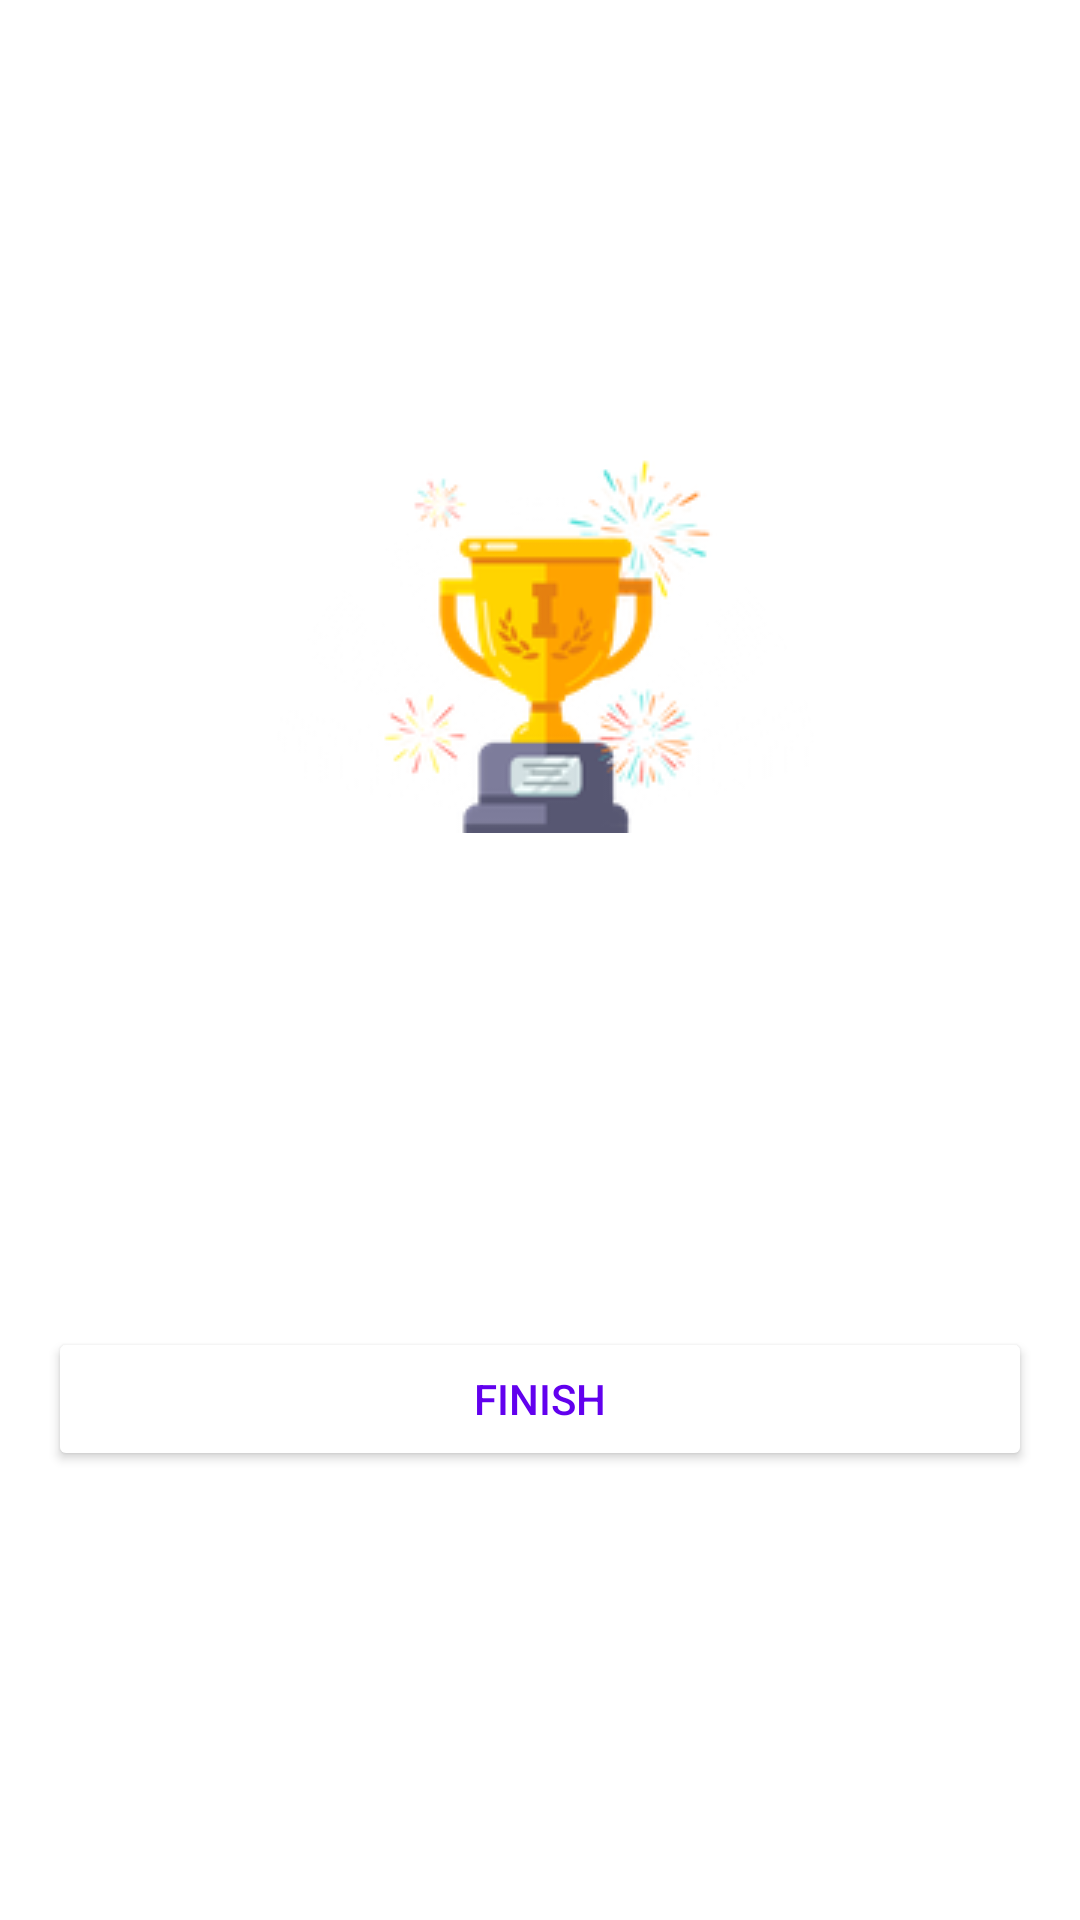

The Android layout XML behind this screen, and the referenced resources:
<!-- AndroidManifest.xml: activity theme noActionbar -->
<!-- res/layout/activity_result.xml -->
<?xml version="1.0" encoding="utf-8"?>
<LinearLayout xmlns:android="http://schemas.android.com/apk/res/android"
    xmlns:app="http://schemas.android.com/apk/res-auto"
    xmlns:tools="http://schemas.android.com/tools"
    android:layout_width="match_parent"
    android:layout_height="match_parent"
    android:orientation="vertical"
    android:background="@drawable/ic_bg"
    android:gravity="center_horizontal"
    android:padding="16dp"
    tools:context=".ResultActivity">


    <TextView
        android:layout_width="match_parent"
        android:layout_height="wrap_content"
        android:text="Result"
        android:gravity="center"
        android:layout_marginTop="25dp"
        android:textSize="25sp"
        android:textColor="@color/white"
        android:textStyle="bold"
        />



    <ImageView
        android:layout_width="wrap_content"
        android:layout_height="wrap_content"
        android:src="@drawable/ic_trophy"/>

    <TextView
        android:layout_width="match_parent"
        android:layout_height="wrap_content"
        android:text="Hey, Congratulations"
        android:gravity="center"
        android:layout_marginTop="25dp"
        android:textSize="25sp"
        android:textColor="@color/white"
        android:textStyle="bold"
        />


    <TextView
        android:id="@+id/tv_username"
        android:layout_width="match_parent"
        android:layout_height="wrap_content"
        android:text="Usename"
        android:gravity="center"
        android:layout_marginTop="25dp"
        android:textSize="20sp"
        android:textColor="@color/white"
        android:textStyle="bold"
        />

    <TextView
        android:id="@+id/tv_score"
        android:layout_width="match_parent"
        android:layout_height="wrap_content"
        android:text="Your score is 9 out 0f 10"
        android:gravity="center"
        android:layout_marginTop="25dp"
        android:textColor="@color/white"
        />

<Button
    android:id="@+id/btn_finish"
    android:layout_width="match_parent"
    android:layout_height="wrap_content"
    android:text="finish"
    android:layout_marginTop="10dp"
    android:padding="10dp"
    android:backgroundTint="@android:color/white"
    android:textColor="@color/colorPrimary"/>

</LinearLayout>
<!-- resources referenced by this layout -->
<resources>
  <color name="colorPrimary">#FF6200EE</color>
  <color name="white">#FFFFFFFF</color>
  <!-- drawable ic_trophy: png bitmap (drawable, 23488 bytes) -->
  <style name="noActionbar" parent="Theme.MaterialComponents.DayNight.NoActionBar">
          
          <item name="colorPrimary">@color/colorPrimary</item>
          <item name="colorPrimaryVariant">@color/colorPrimaryDark</item>
          <item name="colorOnPrimary">@color/white</item>
          
          <item name="colorSecondary">@color/teal_200</item>
          <item name="colorSecondaryVariant">@color/teal_700</item>
          <item name="colorOnSecondary">@color/black</item>
          
          <item name="android:statusBarColor" tools:targetApi="l">?attr/colorPrimaryVariant</item>
          
      </style>
  <color name="colorPrimaryDark">#FF3700B3</color>
  <color name="teal_200">#FF03DAC5</color>
  <color name="teal_700">#FF018786</color>
  <color name="black">#FF000000</color>
</resources>
